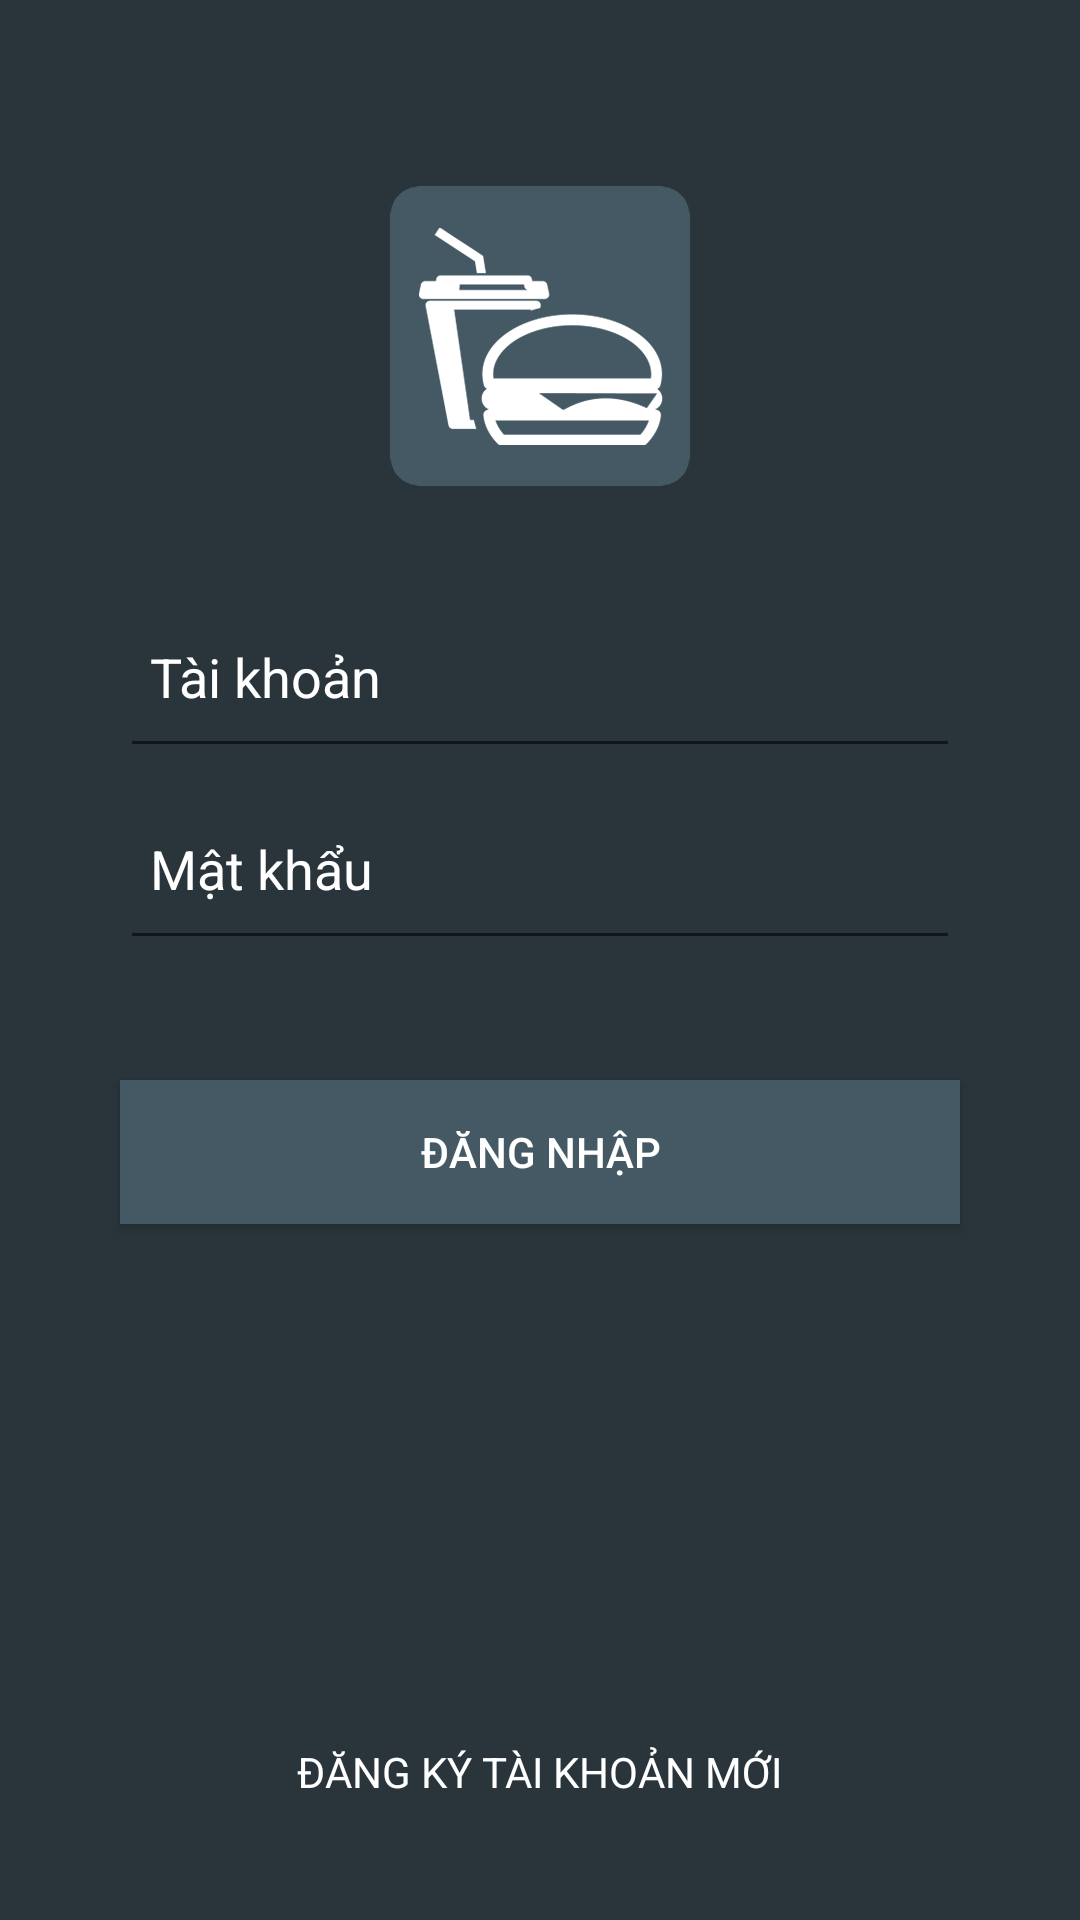

Here is an Android app screen rendered from its layout file. Give the layout XML and the strings, colors and styles it references.
<!-- AndroidManifest.xml: application theme AppTheme -->
<!-- res/layout/activity_login.xml -->
<?xml version="1.0" encoding="utf-8"?>
<LinearLayout xmlns:android="http://schemas.android.com/apk/res/android"
    android:layout_width="match_parent"
    android:layout_height="match_parent"
    android:orientation="vertical"
    android:gravity="center" >

    <LinearLayout
        android:id="@+id/llLogin"
        android:orientation="vertical"
        android:layout_width="match_parent"
        android:layout_height="match_parent"
        android:gravity="center"
        android:weightSum="10"
        android:background="@color/statusbar">

        <RelativeLayout
            android:layout_width="fill_parent"
            android:layout_height="0dp"
            android:layout_weight="3" >

            <ImageView
                android:id="@+id/imgIconLogin"
                android:layout_width="100dp"
                android:layout_height="100dp"
                android:background="@drawable/ic_launcher"
                android:layout_marginBottom="30dp"
                android:layout_alignParentBottom="true"
                android:layout_centerHorizontal="true" />
        </RelativeLayout>

        <EditText
            android:layout_width="match_parent"
            android:layout_height="0dp"
            android:layout_weight="1"
            android:layout_marginLeft="40dp"
            android:layout_marginRight="40dp"
            android:paddingLeft="10dp"
            android:paddingRight="10dp"
            android:textColor="@color/white"
            android:hint="Tài khoản"
            android:textColorHint="@color/white"
            android:id="@+id/edtTaikhoan" />

        <EditText
            android:layout_width="match_parent"
            android:layout_height="0dp"
            android:layout_weight="1"
            android:paddingLeft="10dp"
            android:paddingRight="10dp"
            android:layout_marginLeft="40dp"
            android:layout_marginRight="40dp"
            android:textColor="@color/white"
            android:textColorHint="@color/white"
            android:inputType="textPassword"
            android:hint="Mật khẩu"
            android:id="@+id/edtMatkhau" />

        <RelativeLayout
            android:layout_width="wrap_content"
            android:layout_height="0dp"
            android:layout_weight="2">

            <Button
                android:layout_width="fill_parent"
                android:layout_height="wrap_content"
                android:layout_marginLeft="40dp"
                android:layout_marginRight="40dp"
                android:text="ĐĂNG NHẬP"
                android:background="@color/actionbar"
                android:textColor="@color/white"
                android:id="@+id/btnDangnhap"
                android:layout_centerVertical="true"
                android:layout_alignParentStart="true" />
        </RelativeLayout>

        <RelativeLayout
            android:layout_width="fill_parent"
            android:layout_height="0dp"
            android:layout_weight="3" >

            <TextView
                android:layout_width="wrap_content"
                android:layout_height="wrap_content"
                android:layout_marginBottom="40dp"
                android:text="ĐĂNG KÝ TÀI KHOẢN MỚI"
                android:id="@+id/tvDangKy"
                android:textColor="@color/white"
                android:layout_alignParentBottom="true"
                android:layout_centerHorizontal="true" />
        </RelativeLayout>
    </LinearLayout>

</LinearLayout>
<!-- resources referenced by this layout -->
<resources>
  <color name="actionbar">#445963</color>
  <color name="statusbar">#29353b</color>
  <color name="white">#ffffff</color>
  <!-- drawable ic_launcher: png bitmap (drawable, 12788 bytes) -->
  <style name="AppTheme" parent="Theme.AppCompat.Light.DarkActionBar">
          
          
          
          <item name="colorPrimary">@color/actionbar</item>
          
          <item name="colorPrimaryDark">@color/statusbar</item>
          
          <item name="colorAccent">@color/white</item>
          
          <item name="android:homeAsUpIndicator">@drawable/ic_drawer</item>
      </style>
  <!-- drawable ic_drawer: png bitmap (drawable-hdpi, 958 bytes) -->
</resources>
